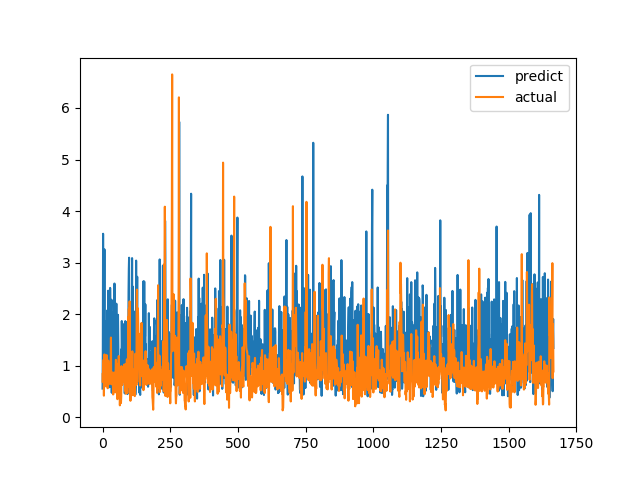

The data file committed next to this chart (first rows):
predict, actual
0.5562, 0.6915
1.274, 0.8558
3.56, 0.7094
1.344, 1.015
0.6805, 1.116
1.055, 0.4183
1.826, 1.002
3.258, 1.219
1.279, 1.143
0.8587, 0.6528
0.8175, 0.6747
1.86, 0.601
0.6742, 0.6695
0.6865, 0.6538
1.66, 0.7814
0.7523, 1.206
1.008, 0.8469
0.8951, 0.8286
2.075, 0.6482
1.038, 0.5624
1.053, 0.7183
2.455, 1.1
1.334, 0.9542
1.259, 0.729
0.6483, 0.6694
1.714, 0.8631
0.5819, 0.6465
1.22, 0.8223
2.509, 0.9236
1.98, 0.8301
0.9377, 1.067
0.6517, 1.546
1.805, 0.6827
2.28, 0.6386
0.4744, 0.6464
1.125, 0.6881
0.9847, 0.7274
1.526, 0.65
2.026, 0.8694
1.399, 0.4409
1.049, 0.4519
1.612, 0.7575
0.5543, 0.4952
0.8261, 0.6851
2.594, 0.7244
1.874, 0.8654
0.8453, 0.74
1.262, 0.8071
1.866, 0.8204
1.611, 1.114
0.8651, 1.109
2.203, 0.4751
0.8964, 1.039
1.029, 0.9458
1.798, 0.7878
1.335, 0.3505
0.9469, 0.9368
1.987, 0.9868
1.586, 0.647
1.095, 1.03
... 1,606 more rows
